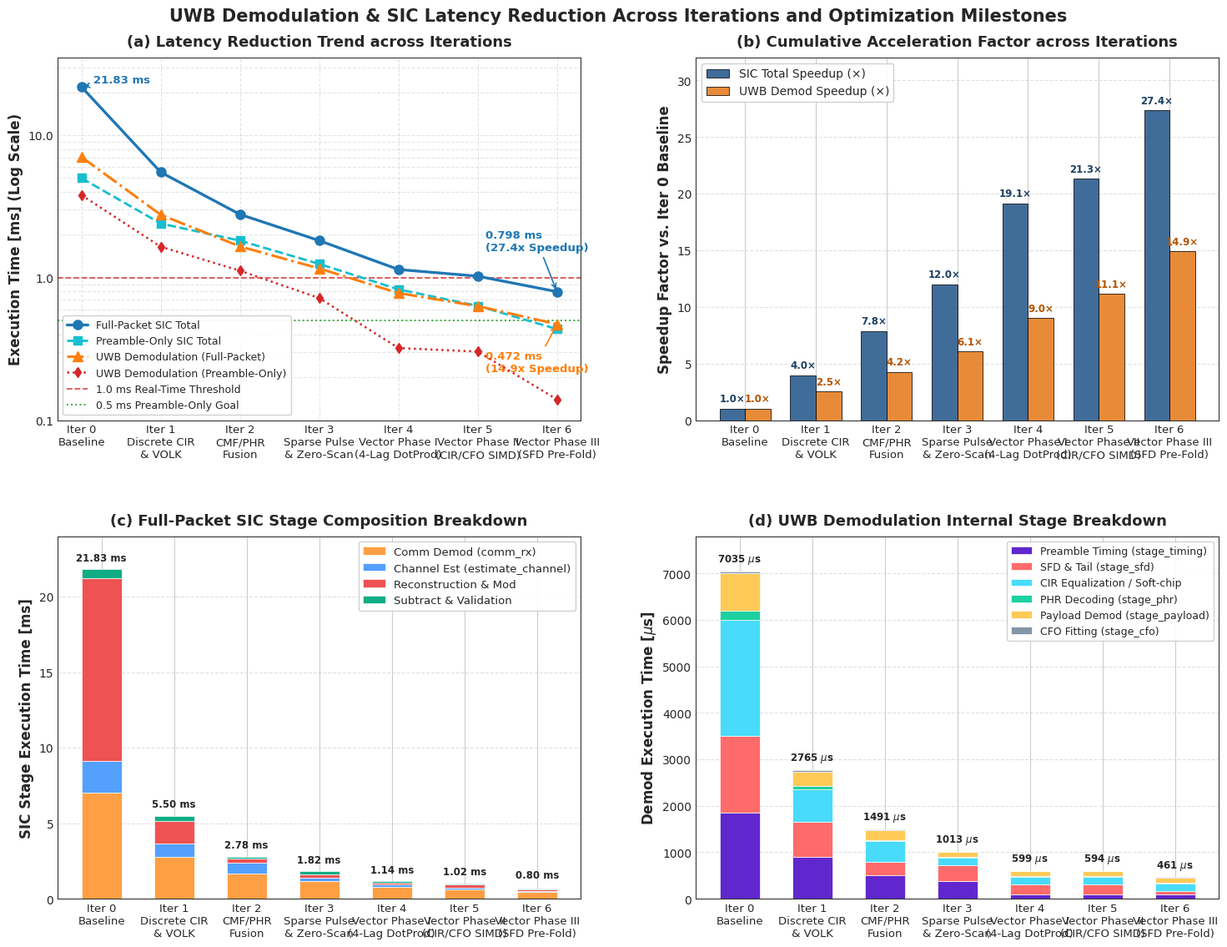

The matplotlib source for this figure: (Note: this script raises an exception after producing the figure.)
#!/usr/bin/env python3
"""
plot_demod_and_sic_iterations.py
Visualizes the execution latency reduction of UWB Demodulation and SIC
across successive optimization iterations and milestones.
"""

import os
import shutil
import numpy as np
import matplotlib
matplotlib.use('Agg')
import matplotlib.pyplot as plt
from matplotlib.ticker import ScalarFormatter, LogLocator, NullFormatter

# Set style
plt.style.use('seaborn-v0_8-whitegrid' if 'seaborn-v0_8-whitegrid' in plt.style.available else 'default')
plt.rcParams['font.sans-serif'] = ['DejaVu Sans', 'Arial', 'Helvetica']
plt.rcParams['axes.edgecolor'] = '#333333'
plt.rcParams['axes.linewidth'] = 0.8

# Iteration labels and metadata
iterations = [
    "Iter 0\nBaseline",
    "Iter 1\nDiscrete CIR\n& VOLK",
    "Iter 2\nCMF/PHR\nFusion",
    "Iter 3\nSparse Pulse\n& Zero-Scan",
    "Iter 4\nVector Phase I\n(4-Lag DotProd)",
    "Iter 5\nVector Phase II\n(CIR/CFO SIMD)",
    "Iter 6\nVector Phase III\n(SFD Pre-Fold)"
]
x = np.arange(len(iterations))

# 1. Total SIC & Demod Latency (Full-Packet, in ms)
# Data source: docs/sic/ reports & AGENTS.md
sic_total_full_ms = np.array([21.833, 5.500, 2.782, 1.822, 1.142, 1.025, 0.798])
sic_total_preamble_ms = np.array([5.000, 2.400, 1.820, 1.250, 0.828, 0.635, 0.436])
uwb_demod_full_ms = np.array([7.035, 2.765, 1.657, 1.161, 0.780, 0.632, 0.472])
uwb_demod_preamble_ms = np.array([3.800, 1.650, 1.120, 0.720, 0.321, 0.303, 0.140])

# 2. Full-Packet SIC Component Breakdown (in ms)
# Breakdown: Comm Demod, Channel Est, Reconstruction & Mod, Subtraction & Validation
sic_demod_ms = uwb_demod_full_ms
sic_channel_est_ms = np.array([2.070, 0.892, 0.747, 0.215, 0.185, 0.105, 0.053])
sic_reconstruct_ms = np.array([12.133, 1.480, 0.250, 0.228, 0.110, 0.226, 0.064])
sic_subtract_val_ms = np.array([0.595, 0.363, 0.128, 0.218, 0.067, 0.062, 0.063])

# 3. UWB Demodulation Component Breakdown (in us)
# Breakdown: Timing, SFD & Tail, CFO, CIR/Softchip, PHR, Payload
demod_timing_us = np.array([1850.0, 900.0, 500.0, 380.0, 97.7, 95.5, 96.6])
demod_sfd_us    = np.array([1650.0, 750.0, 300.0, 340.0, 212.0, 210.0, 70.0])
demod_cfo_us    = np.array([35.0,   25.0,  15.0,  12.0,  8.5,   8.0,   8.1])
demod_cir_us    = np.array([2500.0, 700.0, 450.0, 160.0, 157.0, 156.5, 156.5])
demod_phr_us    = np.array([200.0,  85.0,  18.0,  20.0,  24.0,  24.3,  27.8])
demod_payload_us= np.array([800.0,  305.0, 208.0, 101.0, 100.0, 99.7,  102.4])

# Speedup ratios compared to Iter 0 baseline
speedup_sic = sic_total_full_ms[0] / sic_total_full_ms
speedup_demod = uwb_demod_full_ms[0] / uwb_demod_full_ms

# ==================== Create Figure ====================
fig = plt.figure(figsize=(16, 12), dpi=300)
gs = fig.add_gridspec(2, 2, hspace=0.32, wspace=0.22, top=0.92, bottom=0.08, left=0.08, right=0.95)

# Color palettes
c_sic = '#1f77b4'       # Blue
c_sic_pre = '#17becf'   # Cyan
c_demod = '#ff7f0e'     # Orange
c_demod_pre = '#d62728' # Red
c_guide = '#7f7f7f'

# ----------------- Subplot (a): Overall Latency vs Iterations (Log Scale) -----------------
ax1 = fig.add_subplot(gs[0, 0])
ax1.plot(x, sic_total_full_ms, 'o-', color=c_sic, linewidth=2.4, markersize=8, label='Full-Packet SIC Total', zorder=5)
ax1.plot(x, sic_total_preamble_ms, 's--', color=c_sic_pre, linewidth=2.0, markersize=7, label='Preamble-Only SIC Total', zorder=4)
ax1.plot(x, uwb_demod_full_ms, '^-.', color=c_demod, linewidth=2.2, markersize=8, label='UWB Demodulation (Full-Packet)', zorder=5)
ax1.plot(x, uwb_demod_preamble_ms, 'd:', color=c_demod_pre, linewidth=1.8, markersize=6, label='UWB Demodulation (Preamble-Only)', zorder=4)

# Real-time reference lines
ax1.axhline(y=1.0, color='#d62728', linestyle='--', linewidth=1.3, alpha=0.8, label='1.0 ms Real-Time Threshold')
ax1.axhline(y=0.5, color='#2ca02c', linestyle=':', linewidth=1.4, alpha=0.9, label='0.5 ms Preamble-Only Goal')

ax1.set_yscale('log')
ax1.set_ylabel('Execution Time [ms] (Log Scale)', fontsize=12, fontweight='bold')
ax1.set_title('(a) Latency Reduction Trend across Iterations', fontsize=13, fontweight='bold', pad=10)
ax1.set_xticks(x)
ax1.set_xticklabels(iterations, fontsize=9.5)
ax1.set_ylim(0.1, 35)
ax1.yaxis.set_major_formatter(ScalarFormatter())
ax1.grid(True, which='both', linestyle='--', alpha=0.5)

# Value callouts on key milestones
ax1.annotate(f'{sic_total_full_ms[0]:.2f} ms', xy=(0, sic_total_full_ms[0]), xytext=(0.15, 23.5),
             arrowprops=dict(arrowstyle='->', color=c_sic, lw=1.2), fontsize=9.5, fontweight='bold', color=c_sic)
ax1.annotate(f'{sic_total_full_ms[-1]:.3f} ms\n(27.4x Speedup)', xy=(6, sic_total_full_ms[-1]), xytext=(5.1, 1.55),
             arrowprops=dict(arrowstyle='->', color=c_sic, lw=1.2), fontsize=9.5, fontweight='bold', color=c_sic)
ax1.annotate(f'{uwb_demod_full_ms[-1]:.3f} ms\n(14.9x Speedup)', xy=(6, uwb_demod_full_ms[-1]), xytext=(5.1, 0.22),
             arrowprops=dict(arrowstyle='->', color=c_demod, lw=1.2), fontsize=9.5, fontweight='bold', color=c_demod)

ax1.legend(loc='lower left', fontsize=9, frameon=True, framealpha=0.92)

# ----------------- Subplot (b): Speedup Factors across Iterations -----------------
ax2 = fig.add_subplot(gs[0, 1])
width = 0.36
rects1 = ax2.bar(x - width/2, speedup_sic, width, label='SIC Total Speedup (×)', color='#2b5c8f', edgecolor='black', linewidth=0.6, alpha=0.9)
rects2 = ax2.bar(x + width/2, speedup_demod, width, label='UWB Demod Speedup (×)', color='#e67e22', edgecolor='black', linewidth=0.6, alpha=0.9)

ax2.set_ylabel('Speedup Factor vs. Iter 0 Baseline', fontsize=12, fontweight='bold')
ax2.set_title('(b) Cumulative Acceleration Factor across Iterations', fontsize=13, fontweight='bold', pad=10)
ax2.set_xticks(x)
ax2.set_xticklabels(iterations, fontsize=9.5)
ax2.set_ylim(0, 32)
ax2.grid(True, axis='y', linestyle='--', alpha=0.6)

# Add values above bars
for r in rects1:
    h = r.get_height()
    ax2.text(r.get_x() + r.get_width()/2., h + 0.4, f'{h:.1f}×', ha='center', va='bottom', fontsize=8.5, fontweight='bold', color='#1d3f63')
for r in rects2:
    h = r.get_height()
    ax2.text(r.get_x() + r.get_width()/2., h + 0.4, f'{h:.1f}×', ha='center', va='bottom', fontsize=8.5, fontweight='bold', color='#b35400')

ax2.legend(loc='upper left', fontsize=10, frameon=True, framealpha=0.92)

# ----------------- Subplot (c): Full-Packet SIC Stage Breakdown -----------------
ax3 = fig.add_subplot(gs[1, 0])
bar_width = 0.55

p1 = ax3.bar(x, sic_demod_ms, bar_width, label='Comm Demod (comm_rx)', color='#ff9f43', edgecolor='white', linewidth=0.5)
p2 = ax3.bar(x, sic_channel_est_ms, bar_width, bottom=sic_demod_ms, label='Channel Est (estimate_channel)', color='#54a0ff', edgecolor='white', linewidth=0.5)
p3 = ax3.bar(x, sic_reconstruct_ms, bar_width, bottom=sic_demod_ms + sic_channel_est_ms, label='Reconstruction & Mod', color='#ee5253', edgecolor='white', linewidth=0.5)
p4 = ax3.bar(x, sic_subtract_val_ms, bar_width, bottom=sic_demod_ms + sic_channel_est_ms + sic_reconstruct_ms, label='Subtract & Validation', color='#10ac84', edgecolor='white', linewidth=0.5)

ax3.set_ylabel('SIC Stage Execution Time [ms]', fontsize=12, fontweight='bold')
ax3.set_title('(c) Full-Packet SIC Stage Composition Breakdown', fontsize=13, fontweight='bold', pad=10)
ax3.set_xticks(x)
ax3.set_xticklabels(iterations, fontsize=9.5)
ax3.set_ylim(0, 24)
ax3.grid(True, axis='y', linestyle='--', alpha=0.6)

# Annotate total on top of bars
for i in range(len(x)):
    total = sic_total_full_ms[i]
    ax3.text(x[i], total + 0.4, f'{total:.2f} ms', ha='center', va='bottom', fontsize=8.5, fontweight='bold')

ax3.legend(loc='upper right', fontsize=9.5, frameon=True, framealpha=0.92)

# ----------------- Subplot (d): UWB Demodulation Component Breakdown -----------------
ax4 = fig.add_subplot(gs[1, 1])

d1 = ax4.bar(x, demod_timing_us, bar_width, label='Preamble Timing (stage_timing)', color='#5f27cd', edgecolor='white', linewidth=0.5)
d2 = ax4.bar(x, demod_sfd_us, bar_width, bottom=demod_timing_us, label='SFD & Tail (stage_sfd)', color='#ff6b6b', edgecolor='white', linewidth=0.5)
d3 = ax4.bar(x, demod_cir_us, bar_width, bottom=demod_timing_us + demod_sfd_us, label='CIR Equalization / Soft-chip', color='#48dbfb', edgecolor='white', linewidth=0.5)
d4 = ax4.bar(x, demod_phr_us, bar_width, bottom=demod_timing_us + demod_sfd_us + demod_cir_us, label='PHR Decoding (stage_phr)', color='#1dd1a1', edgecolor='white', linewidth=0.5)
d5 = ax4.bar(x, demod_payload_us, bar_width, bottom=demod_timing_us + demod_sfd_us + demod_cir_us + demod_phr_us, label='Payload Demod (stage_payload)', color='#feca57', edgecolor='white', linewidth=0.5)
d6 = ax4.bar(x, demod_cfo_us, bar_width, bottom=demod_timing_us + demod_sfd_us + demod_cir_us + demod_phr_us + demod_payload_us, label='CFO Fitting (stage_cfo)', color='#8395a7', edgecolor='white', linewidth=0.5)

ax4.set_ylabel('Demod Execution Time [$\mu$s]', fontsize=12, fontweight='bold')
ax4.set_title('(d) UWB Demodulation Internal Stage Breakdown', fontsize=13, fontweight='bold', pad=10)
ax4.set_xticks(x)
ax4.set_xticklabels(iterations, fontsize=9.5)
ax4.set_ylim(0, 7800)
ax4.grid(True, axis='y', linestyle='--', alpha=0.6)

# Annotate total on top of bars
for i in range(len(x)):
    demod_tot = (demod_timing_us + demod_sfd_us + demod_cir_us + demod_phr_us + demod_payload_us + demod_cfo_us)[i]
    ax4.text(x[i], demod_tot + 120, f'{demod_tot:.0f} $\mu$s', ha='center', va='bottom', fontsize=8.5, fontweight='bold')

ax4.legend(loc='upper right', fontsize=9.0, frameon=True, framealpha=0.92)

# Figure super title
fig.suptitle('UWB Demodulation & SIC Latency Reduction Across Iterations and Optimization Milestones',
             fontsize=15, fontweight='bold', y=0.97)

# Save figure in docs/sic/figures/
out_png = 'docs/sic/figures/uwb_demod_and_sic_iteration_breakdown.png'
out_pdf = 'docs/sic/figures/uwb_demod_and_sic_iteration_breakdown.pdf'
plt.savefig(out_png, dpi=300, bbox_inches='tight')
plt.savefig(out_pdf, bbox_inches='tight')
plt.close(fig)

print(f"Generated successfully:\n  {out_png}\n  {out_pdf}")
